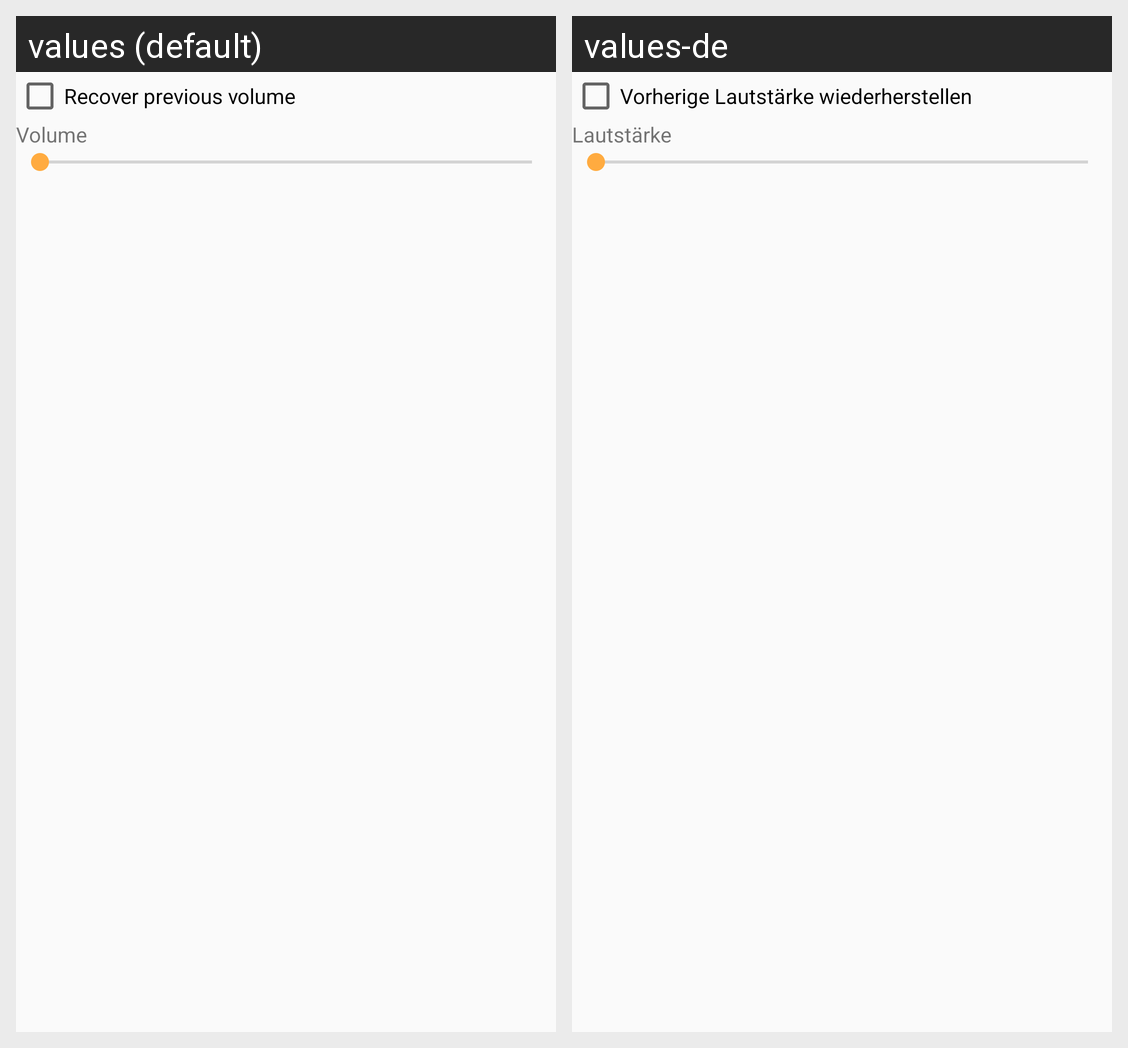

Translations of the strings shown on this Android screen, per locale in the grid:
Android screen res/layout/ac_ringer_normal.xml rendered under 2 locales, left to right: values (default), values-de. Device: Nexus 5 (rendered at 1080×1920; each locale shown at half size, 540×960, under a caption strip naming it); theme AppTheme.
Strings drawn on this screen, with the default value and each locale's value (text and hints the layout hard-codes, and strings that could not be matched under every locale, appear in the picture but are not listed):

restore_previous_volume
  values: Recover previous volume
  values-de: Vorherige Lautstärke wiederherstellen

volume
  values: Volume
  values-de: Lautstärke
